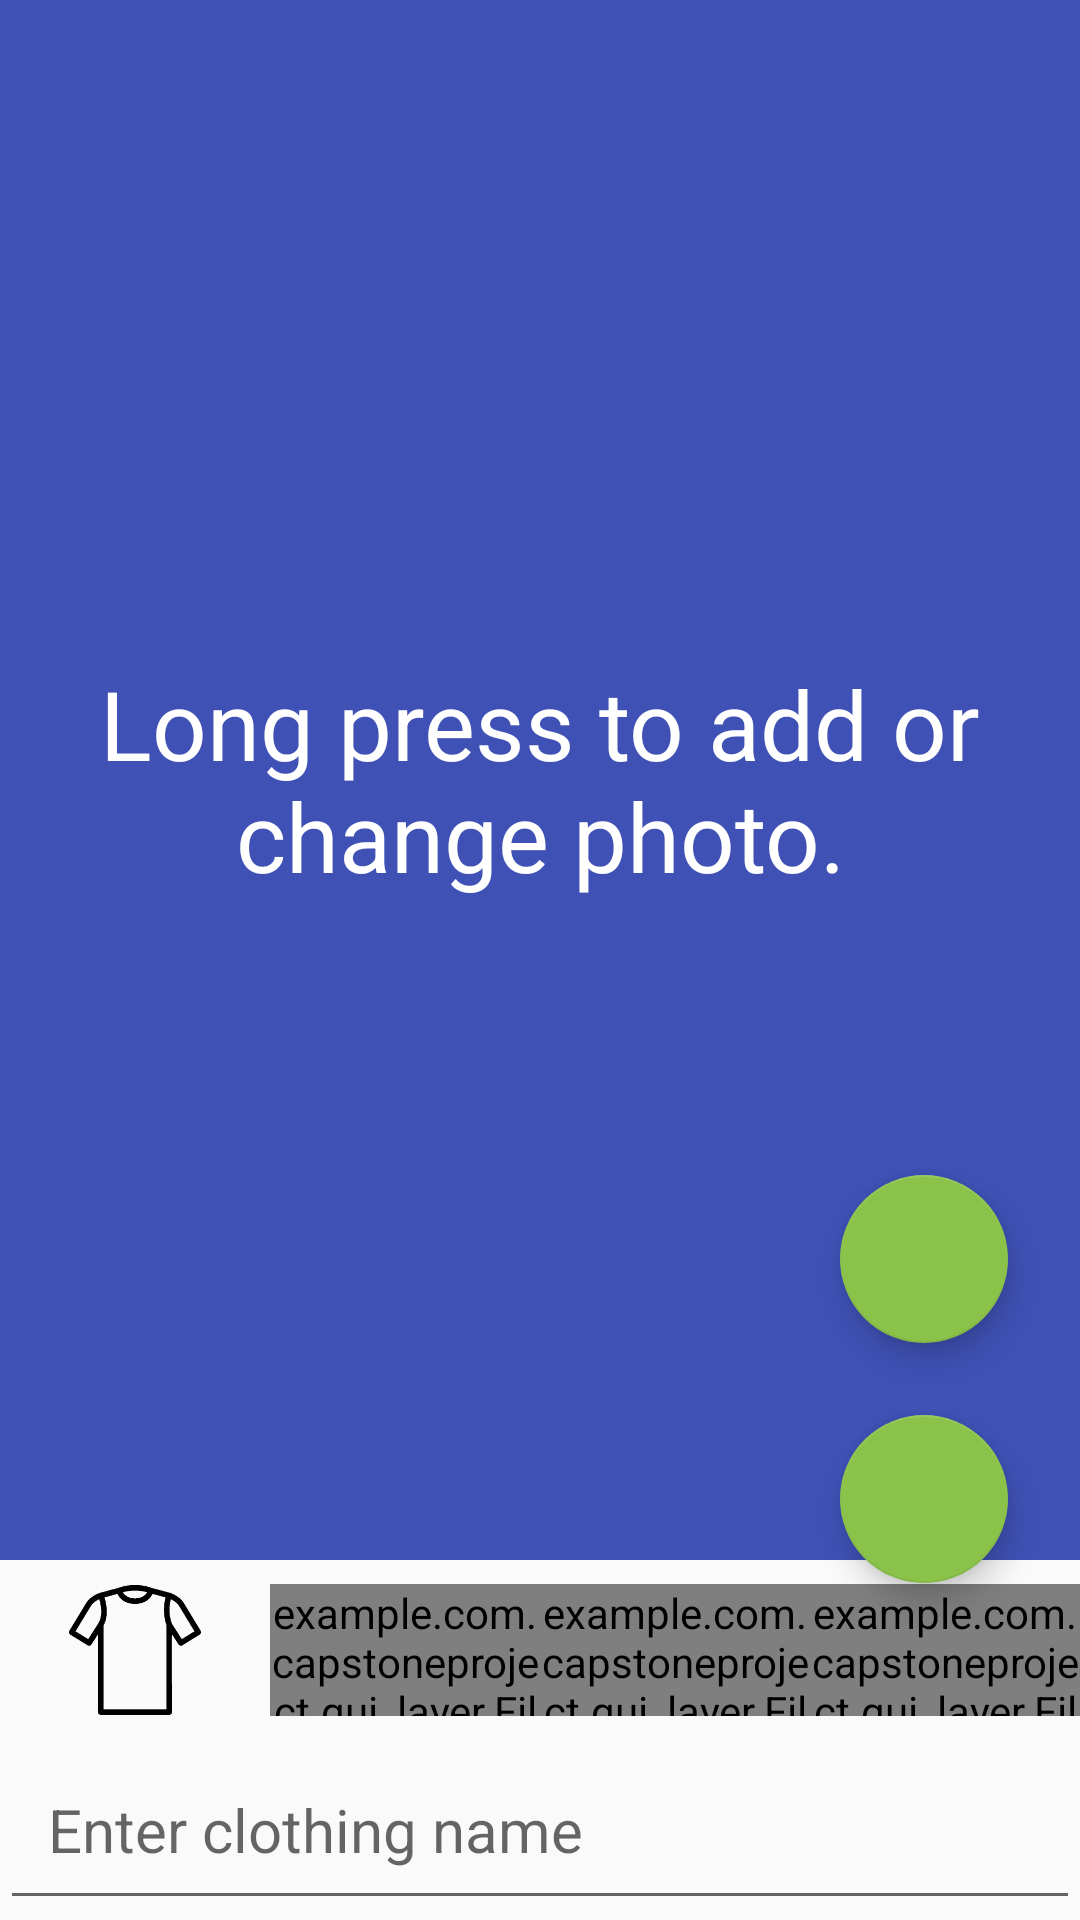

This screen was rendered from an Android layout file. Write that file and the resources it references.
<!-- AndroidManifest.xml: application theme NoBarAppTheme -->
<!-- res/layout/fragment_add_edit_clothing.xml -->
<RelativeLayout
    xmlns:android="http://schemas.android.com/apk/res/android"
    xmlns:tools="http://schemas.android.com/tools"
    android:layout_width="match_parent"
    android:layout_height="match_parent"
    xmlns:app="http://schemas.android.com/apk/res-auto"
    tools:context=".gui_layer.fragments.AddEditClothingFragment"
    >

    <ImageView
        android:id="@+id/item_photo_iv"
        android:layout_width="match_parent"
        android:layout_height="0dp"
        android:layout_alignParentTop="true"
        android:layout_above="@+id/item_param_ll"
        android:background="?attr/colorPrimary"
        android:contentDescription="@string/long_press_to_add_or_change_photo"

        />

    <TextView
        android:id="@+id/no_photo_tv"
        style="@style/xx_large_tv_style"
        android:text="@string/long_press_to_add_or_change_photo"
        android:textColor="@color/alterante_text"
        android:layout_alignBottom="@+id/item_photo_iv"
        android:layout_alignTop="@+id/item_photo_iv"
        android:paddingEnd="@dimen/large_margin_padding"
        android:paddingStart="@dimen/large_margin_padding"
        android:gravity="center"
        />

    <include
        android:id="@+id/item_param_ll"
        android:layout_width="match_parent"
        android:layout_height="@dimen/item_param_layout_height"
        android:layout_above="@+id/item_name_et"
        layout="@layout/item_param_btn_ll"
        />


    <EditText
        android:id="@+id/item_name_et"
        android:layout_width="match_parent"
        android:layout_height="@dimen/item_param_layout_height"
        android:layout_alignParentBottom="true"
        android:textSize="@dimen/large_text_size"
        android:paddingTop="@dimen/small_margin_padding"
        android:paddingBottom="@dimen/small_margin_padding"
        android:paddingLeft="@dimen/medium_margin_padding"
        android:paddingRight="@dimen/medium_margin_padding"
        android:hint="@string/enter_clothing_name"
        android:textAlignment="viewStart"
        />

    <android.support.design.widget.FloatingActionButton
        android:id="@+id/add_confirm_fab"
        android:layout_width="wrap_content"
        android:layout_height="wrap_content"
        app:srcCompat="@drawable/ic_add"
        android:layout_marginEnd="@dimen/large_margin_padding"
        android:layout_above="@+id/item_param_ll"
        android:layout_alignParentEnd="true"
        android:layout_marginBottom="-8dp"
        />

    <android.support.design.widget.FloatingActionButton
        android:id="@+id/edit_cancel_fab"
        android:layout_width="wrap_content"
        android:layout_height="wrap_content"
        app:srcCompat="@drawable/ic_edit"
        android:layout_above="@+id/add_confirm_fab"
        android:layout_alignStart="@+id/add_confirm_fab"
        android:layout_marginBottom="@dimen/large_margin_padding"

        />

</RelativeLayout>
<!-- res/layout/item_param_btn_ll.xml (included above) -->
<?xml version="1.0" encoding="utf-8"?>
<LinearLayout
    android:id="@+id/item_param_ll"
    android:layout_width="match_parent"
    android:layout_height="match_parent"
    xmlns:app="http://schemas.android.com/apk/res-auto"
    android:orientation="horizontal"
    android:paddingTop="@dimen/small_margin_padding"
    android:paddingBottom="@dimen/small_margin_padding"
    xmlns:android="http://schemas.android.com/apk/res/android"
    >

    <ImageView
        android:id="@+id/clothing_type_btn"
        android:layout_height="match_parent"
        android:layout_width="0dp"
        android:layout_weight="1"
        android:src="@drawable/ic_t_shirt"
        android:contentDescription="@string/cd_temp_val"
        android:transitionName="@string/tran"
        />

    <example.com.capstoneproject.gui_layer.FillableView
        android:id="@+id/water_res_btn"
        style="@style/fillable_view_ll_style"
        app:main_image="@drawable/ic_drop"
        app:filler_image="@drawable/ic_drop_filled"
        android:transitionName="@string/tran1"
        app:max_fill="@integer/resistance_count"
        />

    <example.com.capstoneproject.gui_layer.FillableView
        android:id="@+id/wind_res_btn"
        android:layout_width="0dp"
        android:layout_height="match_parent"
        android:layout_weight="1"
        app:main_image="@drawable/ic_wind"
        app:filler_image="@drawable/ic_wind_fill"
        app:max_fill="@integer/resistance_count"
        android:layout_margin="-5dp"
        android:transitionName="@string/tran2"
        />

    <example.com.capstoneproject.gui_layer.FillableView
        android:id="@+id/cold_res_btn"
        android:layout_width="0dp"
        android:layout_height="match_parent"
        android:layout_weight="1"
        app:main_image="@drawable/ic_temperature"
        app:filler_image="@drawable/ic_temperature_fill"
        app:max_fill="@integer/resistance_count"
        android:transitionName="@string/tran3"
        />

</LinearLayout>
<!-- resources referenced by this layout -->
<resources>
  <color name="alterante_text">#FFFFFF</color>
  <dimen name="item_param_layout_height">60dp</dimen>
  <dimen name="large_margin_padding">24dp</dimen>
  <dimen name="large_text_size">20sp</dimen>
  <dimen name="medium_margin_padding">16dp</dimen>
  <dimen name="small_margin_padding">8dp</dimen>
  <!-- drawable ic_drop: png bitmap (drawable-hdpi, 12680 bytes) -->
  <!-- drawable ic_drop_filled: png bitmap (drawable-hdpi, 8836 bytes) -->
  <!-- drawable ic_t_shirt: png bitmap (drawable-hdpi, 13284 bytes) -->
  <!-- drawable ic_temperature: png bitmap (drawable-hdpi, 10591 bytes) -->
  <!-- drawable ic_temperature_fill: png bitmap (drawable-hdpi, 7972 bytes) -->
  <!-- drawable ic_wind: png bitmap (drawable-hdpi, 22204 bytes) -->
  <!-- drawable ic_wind_fill: png bitmap (drawable-hdpi, 13592 bytes) -->
  <integer name="resistance_count">4</integer>
  <string name="cd_temp_val">Image</string>
  <string name="enter_clothing_name">Enter clothing name</string>
  <string name="long_press_to_add_or_change_photo">Long press to add or change photo.</string>
  <string name="tran">tran</string>
  <string name="tran1">tran1</string>
  <string name="tran2">tran2</string>
  <string name="tran3">tran3</string>
  <style name="fillable_view_ll_style">
          <item name="android:layout_height">match_parent</item>
          <item name="android:layout_width">0dp</item>
          <item name="android:layout_weight">1</item>
          <item name="max_fill">@integer/resistance_count</item>
      </style>
  <style name="xx_large_tv_style" parent="text_view_style">
          <item name="android:textSize">@dimen/xx_large_text_size</item>
      </style>
  <style name="NoBarAppTheme" parent="Theme.AppCompat.Light.NoActionBar">
          <item name="colorPrimary">@color/primary</item>
          <item name="colorPrimaryDark">@color/primary_dark</item>
          <item name="colorAccent">@color/accent</item>
          <item name="android:textColor">@color/primary_text</item>
      </style>
  <style name="text_view_style" parent="wraped_style">
          <item name="android:paddingTop">4dp</item>
          <item name="android:paddingBottom">4dp</item>
          <item name="android:paddingStart">8dp</item>
          <item name="android:paddingEnd">8dp</item>
      </style>
  <dimen name="xx_large_text_size">32sp</dimen>
  <color name="primary">#3F51B5</color>
  <color name="primary_dark">#303F9F</color>
  <color name="accent">#8BC34A</color>
  <color name="primary_text">#212121</color>
  <style name="wraped_style">
          <item name="android:layout_width">wrap_content</item>
          <item name="android:layout_height">wrap_content</item>
      </style>
</resources>
